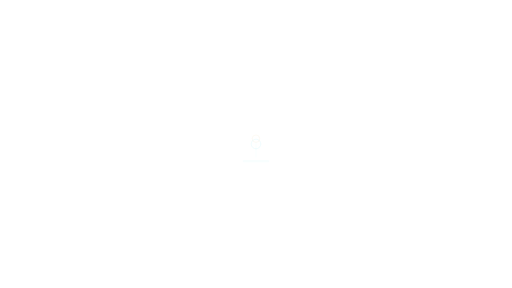
t = 0.00 s
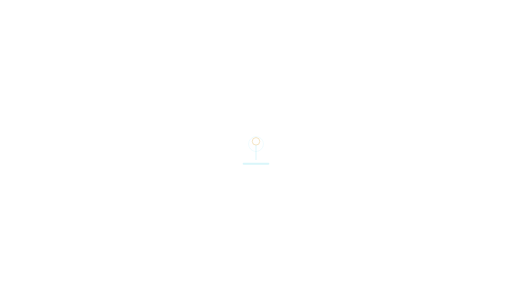
t = 0.47 s
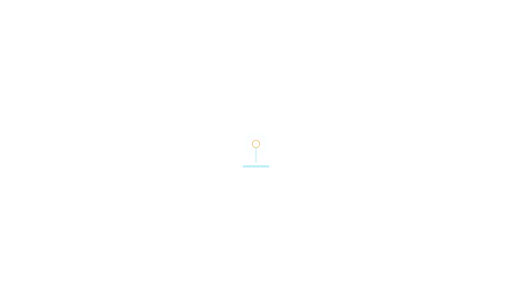
t = 0.93 s
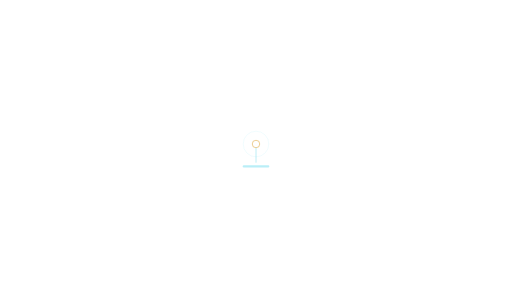
t = 1.40 s
t = 1.87 s: frame unchanged from t = 0.93 s, image omitted
t = 2.33 s: frame unchanged from t = 0.47 s, image omitted

The animated SVG that drew these frames (rendered in a browser with its animation timeline set to each time). Animation: 3 SMIL elements (animate=2,animateTransform=1); one cycle of 2.80 s, repeats indefinitely.

<svg xmlns="http://www.w3.org/2000/svg" xmlns:xlink="http://www.w3.org/1999/xlink" width="1920" height="1080" viewBox="0 0 1920 1080" role="img" aria-labelledby="title desc"><title id="title">Source pin — Wide comparison</title><desc id="desc">Source annotation cue; supply text separately. Loop duration 2.8 seconds. Animate in a modern browser. To use in PowerPoint/video, render frames or record a timed browser playback; SVG import may be static. Transparent source canvas; export alpha as WebM/ProRes 4444 when needed. Preserve animation duration and 1920x1080 aspect ratio. Original artwork, CC BY 4.0. Attribution: AI Update Sources.</desc><defs><linearGradient id="bg" x1="0" y1="0" x2="1" y2="1"><stop stop-color="#061423"/><stop offset="1" stop-color="#0c273d"/></linearGradient><radialGradient id="soft"><stop stop-color="#53d5ec" stop-opacity=".13"/><stop offset="1" stop-color="#53d5ec" stop-opacity="0"/></radialGradient><radialGradient id="quiet"><stop stop-color="#061423" stop-opacity=".40"/><stop offset=".55" stop-color="#061423" stop-opacity=".25"/><stop offset="1" stop-color="#061423" stop-opacity="0"/></radialGradient><linearGradient id="ribbon"><stop stop-color="#53d5ec"/><stop offset=".6" stop-color="#eaf7ff"/><stop offset="1" stop-color="#e5bb69"/></linearGradient></defs><g ><animateTransform attributeName="transform" type="translate" values="0 -20;0 0;0 0;0 -20" dur="2.8s" repeatCount="indefinite" /><animate attributeName="opacity" values=".1;1;1;.1" dur="2.8s" repeatCount="indefinite" /><circle cx="960.00" cy="540.00" r="14.00" fill="none" stroke="#e5bb69" stroke-width="3" opacity="0.9" /><line x1="960.00" y1="554.00" x2="960.00" y2="610.00" stroke="#53d5ec" stroke-width="2" opacity="0.7" /><rect x="910.00" y="620.00" width="100.00" height="8.00" rx="4" fill="#53d5ec" stroke="#53d5ec" stroke-width="0" opacity="0.4" /></g><circle cx="960" cy="540" r="36" fill="none" stroke="#53d5ec" stroke-width="1" opacity=".3"><animate attributeName="r" values="18;48;18" dur="2.8s" repeatCount="indefinite" /></circle></svg>
